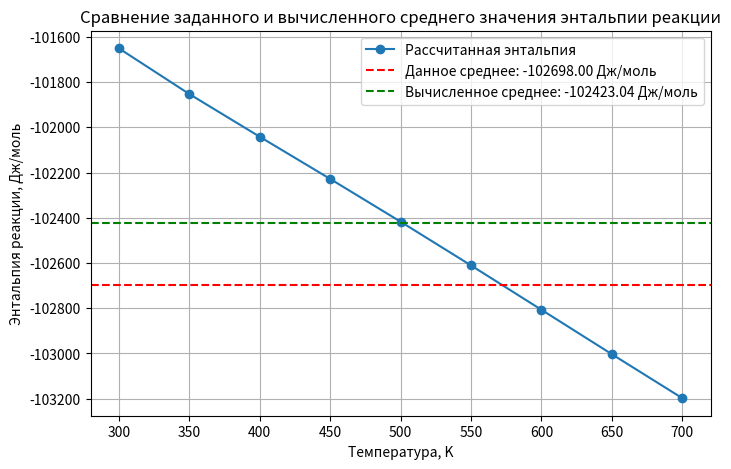

The matplotlib source for this figure:
import numpy as np
import matplotlib.pyplot as plt

T_values = np.linspace(300, 700, 9)

coefficients = {
    "CuO(s3)": [1.99377703E+00, 1.72262231E-02, -4.05047440E-05, 4.40904488E-08, -1.76268119E-11, -1.64454433E+03, -5.55887275E+00],
    "Cu(s3)": [1.60044064E+00, 3.44756251E-03, -3.83231798E-06, 1.40142396E-09, 6.89087125E-13, -2.50517802E+04, -1.05925277E+01],
    "H2": [0.03298124E+02, 0.08249442E-02, -0.08143015E-05, -0.09475434E-09, 0.04134872E-11, -0.01012521E+05, -0.03294094E+02],
    "CuH2O(s2)": [2.38076842E+00, 3.11178274E-02, -7.52443107E-05, 8.29419519E-08, -3.33949544E-11, -3.88170322E+04, -7.33530616E+00],
    "Cu(s2)": [1.76672074E+00, 7.34699433E-03, -1.54712960E-05, 1.50539592E-08, -5.24861336E-12, -7.43882087E+02, -7.70454044E+00],
}

def calculate_enthalpy(species, T):
    a = coefficients[species]
    H_RT = a[0] + a[1] * T / 2 + a[2] * T**2 / 3 + a[3] * T**3 / 4 + a[4] * T**4 / 5 + a[5] / T
    return H_RT * 8.314 * T  # Дж/моль

enthalpy_reactants = [calculate_enthalpy("CuO(s3)", T) + calculate_enthalpy("Cu(s3)", T) + calculate_enthalpy("H2", T) for T in T_values]
enthalpy_products = [calculate_enthalpy("CuH2O(s2)", T) + calculate_enthalpy("Cu(s2)", T) for T in T_values]

reaction_enthalpy = np.array(enthalpy_products) - np.array(enthalpy_reactants)

given_mean_enthalpy = -102698  # Дж/моль

calculated_mean_enthalpy = np.mean(reaction_enthalpy)

print("\nСредняя рассчитанная энтальпия реакции:", f"{calculated_mean_enthalpy:.2f} Дж/моль")
print("Заданное среднее значение:", f"{given_mean_enthalpy} Дж/моль")

plt.figure(figsize=(8, 5))
plt.plot(T_values, reaction_enthalpy, marker='o', linestyle='-', label='Рассчитанная энтальпия')
plt.axhline(given_mean_enthalpy, color='r', linestyle='--', label=f'Данное среднее: {given_mean_enthalpy:.2f} Дж/моль')
plt.axhline(calculated_mean_enthalpy, color='g', linestyle='--', label=f'Вычисленное среднее: {calculated_mean_enthalpy:.2f} Дж/моль')
plt.xlabel("Температура, K")
plt.ylabel("Энтальпия реакции, Дж/моль")
plt.title("Сравнение заданного и вычисленного среднего значения энтальпии реакции")
plt.legend()
plt.grid()
plt.show()
